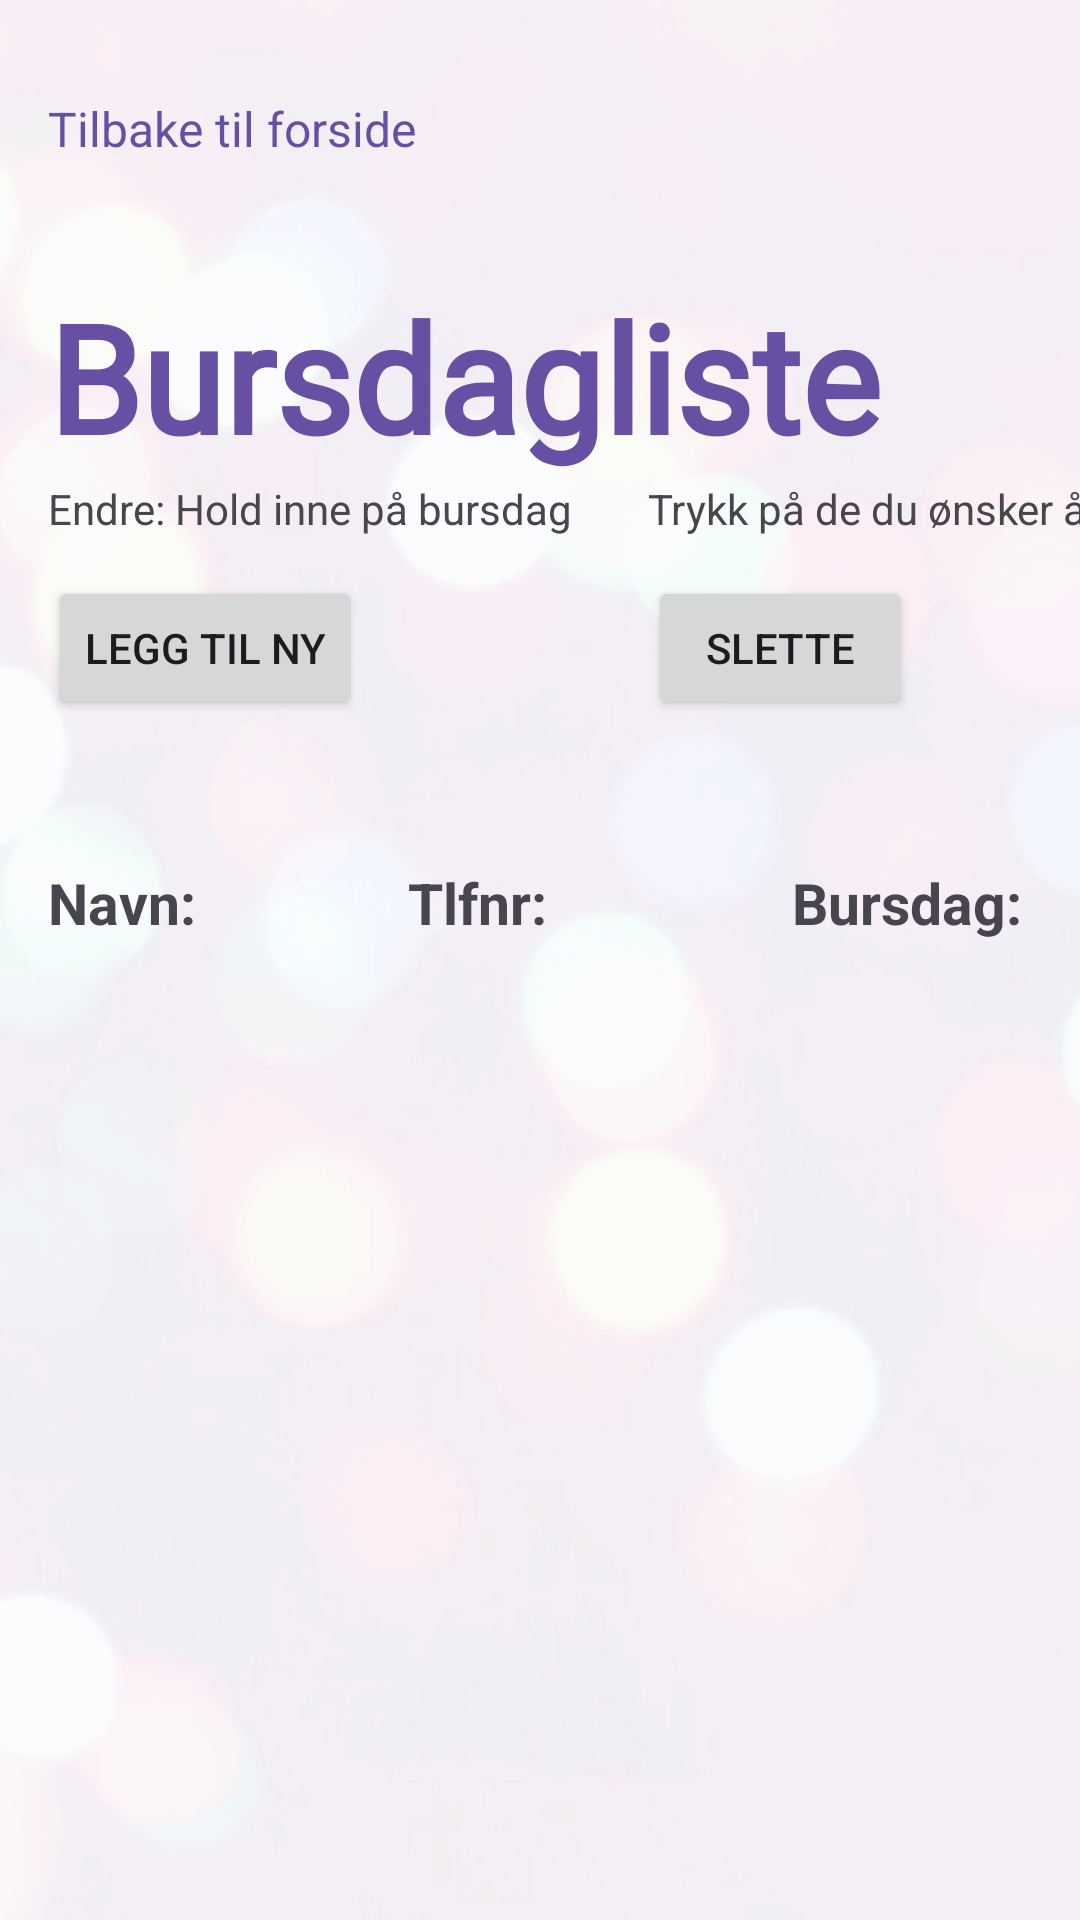

Android layout source for this screen:
<!-- AndroidManifest.xml: application theme Theme.Mappe2 -->
<!-- res/layout/activity_listoverview.xml -->
<?xml version="1.0" encoding="utf-8"?>
<androidx.constraintlayout.widget.ConstraintLayout xmlns:android="http://schemas.android.com/apk/res/android"
    xmlns:app="http://schemas.android.com/apk/res-auto"
    xmlns:tools="http://schemas.android.com/tools"
    android:id="@+id/main"
    android:layout_width="match_parent"
    android:layout_height="match_parent"
    tools:context=".MainActivity"
    android:background="@drawable/bilde2">


    <ListView
        android:id="@+id/listView"
        android:layout_width="380dp"
        android:layout_height="393dp"
        android:layout_marginStart="16dp"
        android:layout_marginTop="320dp"
        app:layout_constraintStart_toStartOf="parent"
        app:layout_constraintTop_toTopOf="parent" />

    <TextView
        android:layout_width="wrap_content"
        android:layout_height="wrap_content"
        android:layout_marginStart="16dp"
        android:layout_marginTop="32dp"
        android:onClick="goToFrontpage"
        android:text="Tilbake til forside"
        android:textColor="#6750a4"
        android:textColorLink="#00008B"
        android:textSize="16dp"
        app:layout_constraintStart_toStartOf="parent"
        app:layout_constraintTop_toTopOf="parent" />

    <Button
        android:layout_width="wrap_content"
        android:layout_height="wrap_content"
        android:layout_marginStart="16dp"
        android:layout_marginTop="192dp"
        android:onClick="goToRegister"
        android:text="Legg til ny"
        app:layout_constraintStart_toStartOf="parent"
        app:layout_constraintTop_toTopOf="parent" />

    <Button
        android:id="@+id/delete_button"
        android:layout_width="wrap_content"
        android:layout_height="wrap_content"
        android:layout_marginStart="216dp"
        android:layout_marginTop="192dp"
        android:text="Slette"
        app:layout_constraintStart_toStartOf="parent"
        app:layout_constraintTop_toTopOf="parent" />

    <TextView
        android:id="@+id/error"
        android:layout_width="394dp"
        android:layout_height="33dp"
        android:layout_marginStart="16dp"
        android:layout_marginTop="252dp"
        android:text="        "
        android:textSize="15dp"
        app:layout_constraintStart_toStartOf="parent"
        app:layout_constraintTop_toTopOf="parent" />

    <TextView
        android:id="@+id/textView"
        android:layout_width="wrap_content"
        android:layout_height="wrap_content"
        android:layout_marginStart="16dp"
        android:layout_marginTop="92dp"
        android:text="Bursdagliste"
        android:textColor="#6750a4"
        android:textSize="50dp"
        android:textStyle="bold"
        android:fontFamily="@font/modernheritage_display"
        app:layout_constraintStart_toStartOf="parent"
        app:layout_constraintTop_toTopOf="parent" />

    <TextView
        android:id="@+id/textView4"
        android:layout_width="61dp"
        android:layout_height="24dp"
        android:layout_marginStart="136dp"
        android:layout_marginTop="288dp"
        android:text="Tlfnr: "
        android:textSize="19dp"
        android:textStyle="bold"
        app:layout_constraintStart_toStartOf="parent"
        app:layout_constraintTop_toTopOf="parent" />

    <TextView
        android:id="@+id/textView3"
        android:layout_width="60dp"
        android:layout_height="24dp"
        android:layout_marginStart="16dp"
        android:layout_marginTop="288dp"
        android:text="Navn: "
        android:textSize="19dp"
        android:textStyle="bold"
        app:layout_constraintStart_toStartOf="parent"
        app:layout_constraintTop_toTopOf="parent" />

    <TextView
        android:id="@+id/textView5"
        android:layout_width="83dp"
        android:layout_height="32dp"
        android:layout_marginStart="264dp"
        android:layout_marginTop="288dp"
        android:text="Bursdag: "
        android:textSize="19dp"
        android:textStyle="bold"
        app:layout_constraintStart_toStartOf="parent"
        app:layout_constraintTop_toTopOf="parent" />

    <TextView
        android:id="@+id/textView6"
        android:layout_width="wrap_content"
        android:layout_height="wrap_content"
        android:layout_marginStart="16dp"
        android:layout_marginTop="160dp"
        android:text="Endre: Hold inne på bursdag"
        app:layout_constraintStart_toStartOf="parent"
        app:layout_constraintTop_toTopOf="parent" />

    <TextView
        android:id="@+id/textView6"
        android:layout_width="199dp"
        android:layout_height="31dp"
        android:layout_marginStart="216dp"
        android:layout_marginTop="160dp"
        android:text="Trykk på de du ønsker å slette "
        app:layout_constraintStart_toStartOf="parent"
        app:layout_constraintTop_toTopOf="parent" />

</androidx.constraintlayout.widget.ConstraintLayout>
<!-- resources referenced by this layout -->
<resources>
  <!-- drawable bilde2: png bitmap (drawable, 42238 bytes) -->
  <style name="Theme.Mappe2" parent="Base.Theme.Mappe2" />
  <style name="Base.Theme.Mappe2" parent="Theme.Material3.DayNight.NoActionBar">
          
          
      </style>
</resources>
